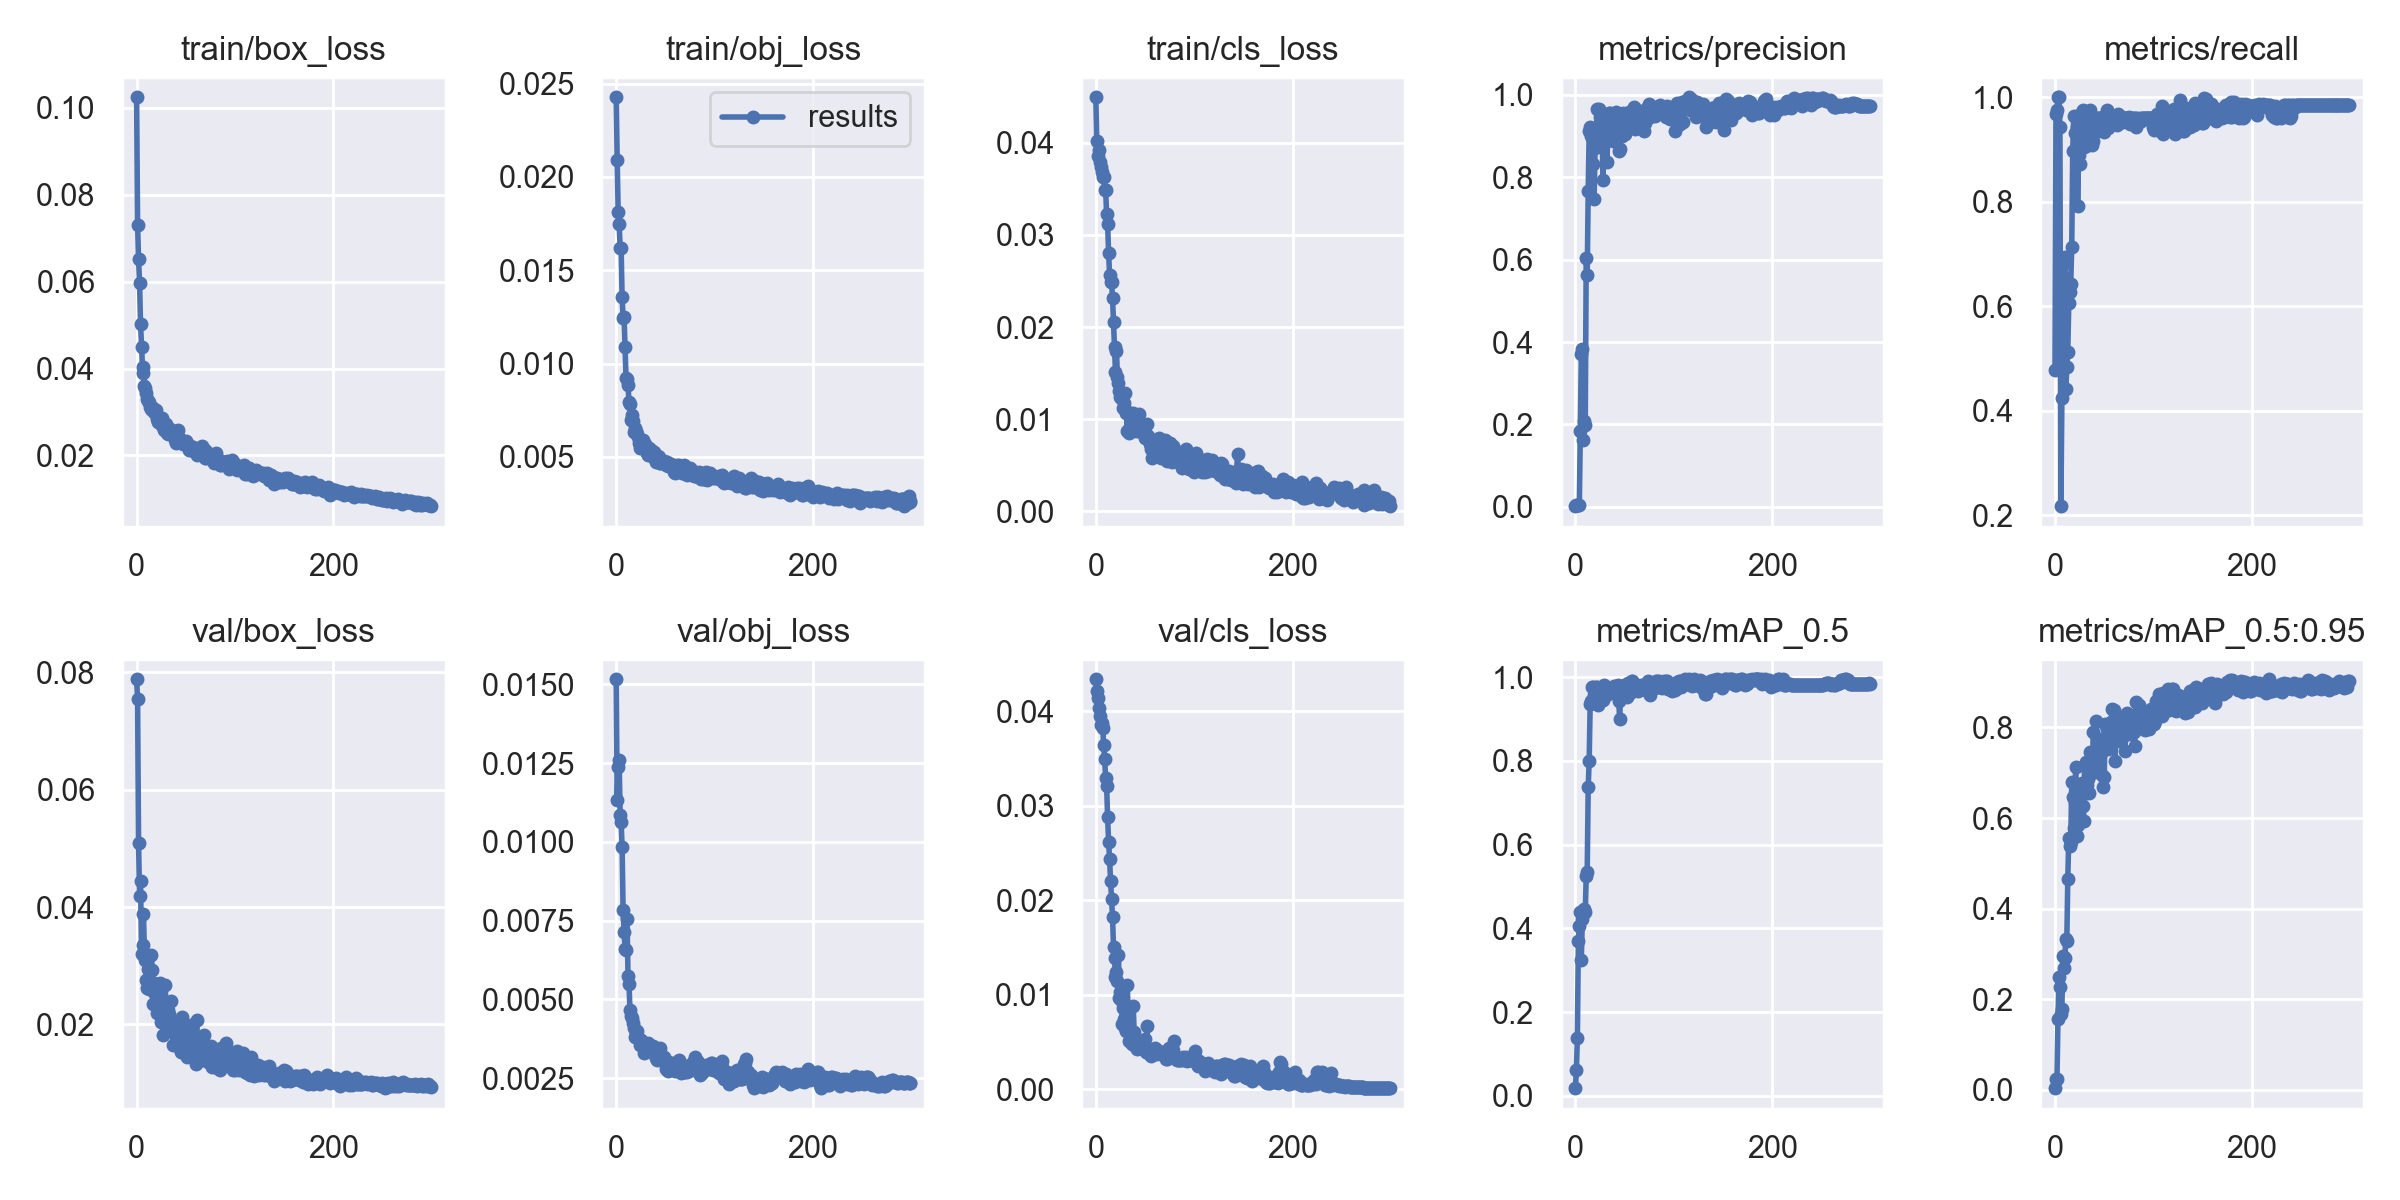

Source data for this figure (header and first rows):
epoch, train/box_loss, train/obj_loss, train/cls_loss, metrics/precision, metrics/recall, metrics/mAP_0.5, metrics/mAP_0.5:0.95, val/box_loss, val/obj_loss, val/cls_loss, x/lr0, x/lr1, x/lr2
0, 0.1024, 0.02427, 0.04493, 0.001795, 0.4781, 0.01842, 0.00396, 0.07879, 0.01516, 0.04339, 0.07053, 0.003275, 0.003275
1, 0.07302, 0.02089, 0.04014, 0.004573, 0.9688, 0.06249, 0.02437, 0.07534, 0.01131, 0.04216, 0.0405, 0.006586, 0.006586
2, 0.06509, 0.01812, 0.03856, 0.004313, 0.975, 0.1379, 0.02494, 0.05088, 0.01236, 0.04138, 0.01046, 0.009876, 0.009876
3, 0.05974, 0.01747, 0.03916, 0.004549, 1, 0.3699, 0.1555, 0.04182, 0.01259, 0.04038, 0.009901, 0.009901, 0.009901
4, 0.05018, 0.01619, 0.03792, 0.004244, 1, 0.4058, 0.25, 0.04442, 0.01084, 0.03945, 0.009901, 0.009901, 0.009901
5, 0.04501, 0.01619, 0.03736, 0.1843, 0.9437, 0.4396, 0.2266, 0.03198, 0.01062, 0.03854, 0.009868, 0.009868, 0.009868
6, 0.04038, 0.01355, 0.03677, 0.3718, 0.2172, 0.325, 0.1675, 0.03354, 0.00983, 0.03877, 0.009835, 0.009835, 0.009835
7, 0.03905, 0.01243, 0.03632, 0.3822, 0.425, 0.4215, 0.1788, 0.03875, 0.007839, 0.03827, 0.009802, 0.009802, 0.009802
8, 0.03607, 0.01248, 0.03626, 0.1627, 0.6578, 0.4362, 0.2949, 0.03189, 0.007148, 0.03645, 0.009769, 0.009769, 0.009769
9, 0.03556, 0.01091, 0.03489, 0.2094, 0.6813, 0.4471, 0.2687, 0.03093, 0.00659, 0.0349, 0.009736, 0.009736, 0.009736
10, 0.03443, 0.009212, 0.03483, 0.1987, 0.6937, 0.4391, 0.2903, 0.02764, 0.006556, 0.03296, 0.009703, 0.009703, 0.009703
11, 0.0329, 0.009186, 0.03225, 0.6045, 0.4406, 0.5242, 0.3342, 0.02614, 0.00754, 0.03207, 0.00967, 0.00967, 0.00967
12, 0.03253, 0.008842, 0.03122, 0.5617, 0.4829, 0.5351, 0.3294, 0.02948, 0.005747, 0.02879, 0.009637, 0.009637, 0.009637
13, 0.03228, 0.007957, 0.02808, 0.7659, 0.5125, 0.7367, 0.4662, 0.02601, 0.005474, 0.0262, 0.009604, 0.009604, 0.009604
14, 0.0311, 0.007848, 0.02569, 0.9117, 0.6062, 0.8008, 0.5569, 0.02687, 0.004648, 0.02438, 0.009571, 0.009571, 0.009571
15, 0.03062, 0.006969, 0.02489, 0.921, 0.6274, 0.9367, 0.5391, 0.03175, 0.004478, 0.02205, 0.009538, 0.009538, 0.009538
16, 0.03036, 0.007253, 0.02485, 0.9001, 0.6435, 0.9442, 0.5472, 0.02922, 0.004419, 0.02015, 0.009505, 0.009505, 0.009505
17, 0.03092, 0.006951, 0.02314, 0.9121, 0.7134, 0.9764, 0.6794, 0.02356, 0.004237, 0.01821, 0.009472, 0.009472, 0.009472
18, 0.03, 0.006346, 0.0205, 0.8319, 0.8967, 0.9767, 0.647, 0.027, 0.004089, 0.01504, 0.009439, 0.009439, 0.009439
19, 0.0297, 0.006536, 0.01784, 0.7463, 0.9632, 0.9584, 0.578, 0.02519, 0.003793, 0.01386, 0.009406, 0.009406, 0.009406
20, 0.03042, 0.006413, 0.01512, 0.8715, 0.9314, 0.975, 0.6347, 0.02508, 0.003937, 0.01186, 0.009373, 0.009373, 0.009373
21, 0.02834, 0.006239, 0.01742, 0.886, 0.9322, 0.9777, 0.7128, 0.02199, 0.004002, 0.01244, 0.00934, 0.00934, 0.00934
22, 0.02773, 0.006066, 0.01455, 0.9667, 0.9423, 0.9755, 0.5605, 0.02393, 0.003761, 0.01149, 0.009307, 0.009307, 0.009307
23, 0.02846, 0.005745, 0.01395, 0.9185, 0.7924, 0.9332, 0.5855, 0.02611, 0.003726, 0.01425, 0.009274, 0.009274, 0.009274
24, 0.02749, 0.005479, 0.01307, 0.9644, 0.89, 0.9701, 0.6606, 0.02698, 0.003546, 0.0097, 0.009241, 0.009241, 0.009241
25, 0.02716, 0.005747, 0.01241, 0.9451, 0.8722, 0.9557, 0.6454, 0.0205, 0.003717, 0.01034, 0.009208, 0.009208, 0.009208
26, 0.02862, 0.005716, 0.01235, 0.9019, 0.9349, 0.964, 0.6308, 0.02411, 0.003544, 0.00943, 0.009175, 0.009175, 0.009175
27, 0.02663, 0.005918, 0.01235, 0.9353, 0.972, 0.9685, 0.677, 0.01821, 0.003624, 0.006942, 0.009142, 0.009142, 0.009142
28, 0.02597, 0.005651, 0.01126, 0.7929, 0.975, 0.9448, 0.6273, 0.02181, 0.003288, 0.008601, 0.009109, 0.009109, 0.009109
29, 0.02669, 0.005704, 0.01172, 0.909, 0.9042, 0.9802, 0.5925, 0.02681, 0.003354, 0.007397, 0.009076, 0.009076, 0.009076
30, 0.02723, 0.005548, 0.01282, 0.9339, 0.9594, 0.955, 0.7163, 0.02285, 0.003502, 0.006514, 0.009043, 0.009043, 0.009043
31, 0.02521, 0.00522, 0.01065, 0.92, 0.9276, 0.9687, 0.7228, 0.02104, 0.003543, 0.006198, 0.00901, 0.00901, 0.00901
32, 0.02501, 0.005113, 0.008771, 0.8366, 0.9065, 0.9602, 0.7209, 0.02251, 0.003618, 0.01106, 0.008977, 0.008977, 0.008977
33, 0.02589, 0.005476, 0.01076, 0.9022, 0.9474, 0.9606, 0.6737, 0.02182, 0.003411, 0.00739, 0.008944, 0.008944, 0.008944
34, 0.02609, 0.005281, 0.008468, 0.9552, 0.9594, 0.9713, 0.6855, 0.02073, 0.003471, 0.005056, 0.008911, 0.008911, 0.008911
35, 0.02581, 0.00536, 0.009203, 0.9567, 0.9547, 0.9736, 0.6552, 0.02395, 0.003454, 0.006085, 0.008878, 0.008878, 0.008878
36, 0.02556, 0.005304, 0.01021, 0.9187, 0.975, 0.9702, 0.7463, 0.01926, 0.003361, 0.005352, 0.008845, 0.008845, 0.008845
37, 0.02506, 0.004993, 0.008968, 0.9085, 0.95, 0.9688, 0.7334, 0.01647, 0.003507, 0.00479, 0.008812, 0.008812, 0.008812
38, 0.02447, 0.005265, 0.01064, 0.8883, 0.9091, 0.9638, 0.6995, 0.01901, 0.003455, 0.008783, 0.008779, 0.008779, 0.008779
39, 0.02353, 0.005051, 0.00913, 0.9422, 0.9169, 0.9787, 0.7893, 0.01643, 0.003216, 0.006054, 0.008746, 0.008746, 0.008746
40, 0.02292, 0.004748, 0.009804, 0.8967, 0.9342, 0.9763, 0.704, 0.02036, 0.003129, 0.005284, 0.008713, 0.008713, 0.008713
41, 0.02442, 0.005039, 0.008783, 0.9588, 0.9339, 0.975, 0.7039, 0.0195, 0.003076, 0.004467, 0.00868, 0.00868, 0.00868
42, 0.02582, 0.005025, 0.008985, 0.9377, 0.9609, 0.9791, 0.8152, 0.01823, 0.003216, 0.00431, 0.008647, 0.008647, 0.008647
43, 0.02395, 0.004975, 0.009695, 0.9474, 0.936, 0.9812, 0.7362, 0.02048, 0.003313, 0.005026, 0.008614, 0.008614, 0.008614
44, 0.02376, 0.004654, 0.0106, 0.8631, 0.96, 0.9429, 0.7204, 0.01652, 0.003438, 0.004835, 0.008581, 0.008581, 0.008581
45, 0.023, 0.004693, 0.008692, 0.8697, 0.9594, 0.9008, 0.72, 0.01525, 0.003182, 0.004344, 0.008548, 0.008548, 0.008548
46, 0.02282, 0.004802, 0.008588, 0.9126, 0.9594, 0.9714, 0.7747, 0.02119, 0.003088, 0.004407, 0.008515, 0.008515, 0.008515
47, 0.02275, 0.004781, 0.008798, 0.9001, 0.9562, 0.9756, 0.7426, 0.01591, 0.003133, 0.004665, 0.008482, 0.008482, 0.008482
48, 0.02296, 0.004794, 0.008776, 0.9552, 0.9594, 0.9795, 0.6949, 0.01861, 0.003113, 0.004616, 0.008449, 0.008449, 0.008449
49, 0.02258, 0.004796, 0.008839, 0.9426, 0.9614, 0.9804, 0.668, 0.01966, 0.003177, 0.004538, 0.008416, 0.008416, 0.008416
50, 0.02341, 0.004691, 0.008023, 0.9046, 0.9339, 0.961, 0.6905, 0.01702, 0.002976, 0.005365, 0.008383, 0.008383, 0.008383
51, 0.02286, 0.004577, 0.008448, 0.9375, 0.9594, 0.9809, 0.8071, 0.01449, 0.002781, 0.003914, 0.00835, 0.00835, 0.00835
52, 0.02214, 0.004706, 0.009494, 0.94, 0.9522, 0.9523, 0.7558, 0.01714, 0.00292, 0.006693, 0.008317, 0.008317, 0.008317
53, 0.02132, 0.004503, 0.008177, 0.9527, 0.975, 0.9859, 0.7967, 0.01738, 0.002738, 0.003841, 0.008284, 0.008284, 0.008284
54, 0.02227, 0.004618, 0.007787, 0.9595, 0.9407, 0.9847, 0.7515, 0.01703, 0.003002, 0.003842, 0.008251, 0.008251, 0.008251
55, 0.02125, 0.00451, 0.007267, 0.9301, 0.9594, 0.9627, 0.7732, 0.01996, 0.002918, 0.003926, 0.008218, 0.008218, 0.008218
56, 0.0213, 0.004596, 0.00673, 0.9425, 0.9594, 0.9829, 0.7926, 0.01699, 0.002825, 0.003527, 0.008185, 0.008185, 0.008185
57, 0.02202, 0.00455, 0.005843, 0.9571, 0.9612, 0.9901, 0.8109, 0.01544, 0.002878, 0.003818, 0.008152, 0.008152, 0.008152
58, 0.02161, 0.004454, 0.007003, 0.9486, 0.9594, 0.9909, 0.8401, 0.01697, 0.002903, 0.004138, 0.008119, 0.008119, 0.008119
59, 0.0212, 0.00418, 0.007542, 0.95, 0.9602, 0.9857, 0.8002, 0.01569, 0.002884, 0.003896, 0.008086, 0.008086, 0.008086
... 240 more rows
